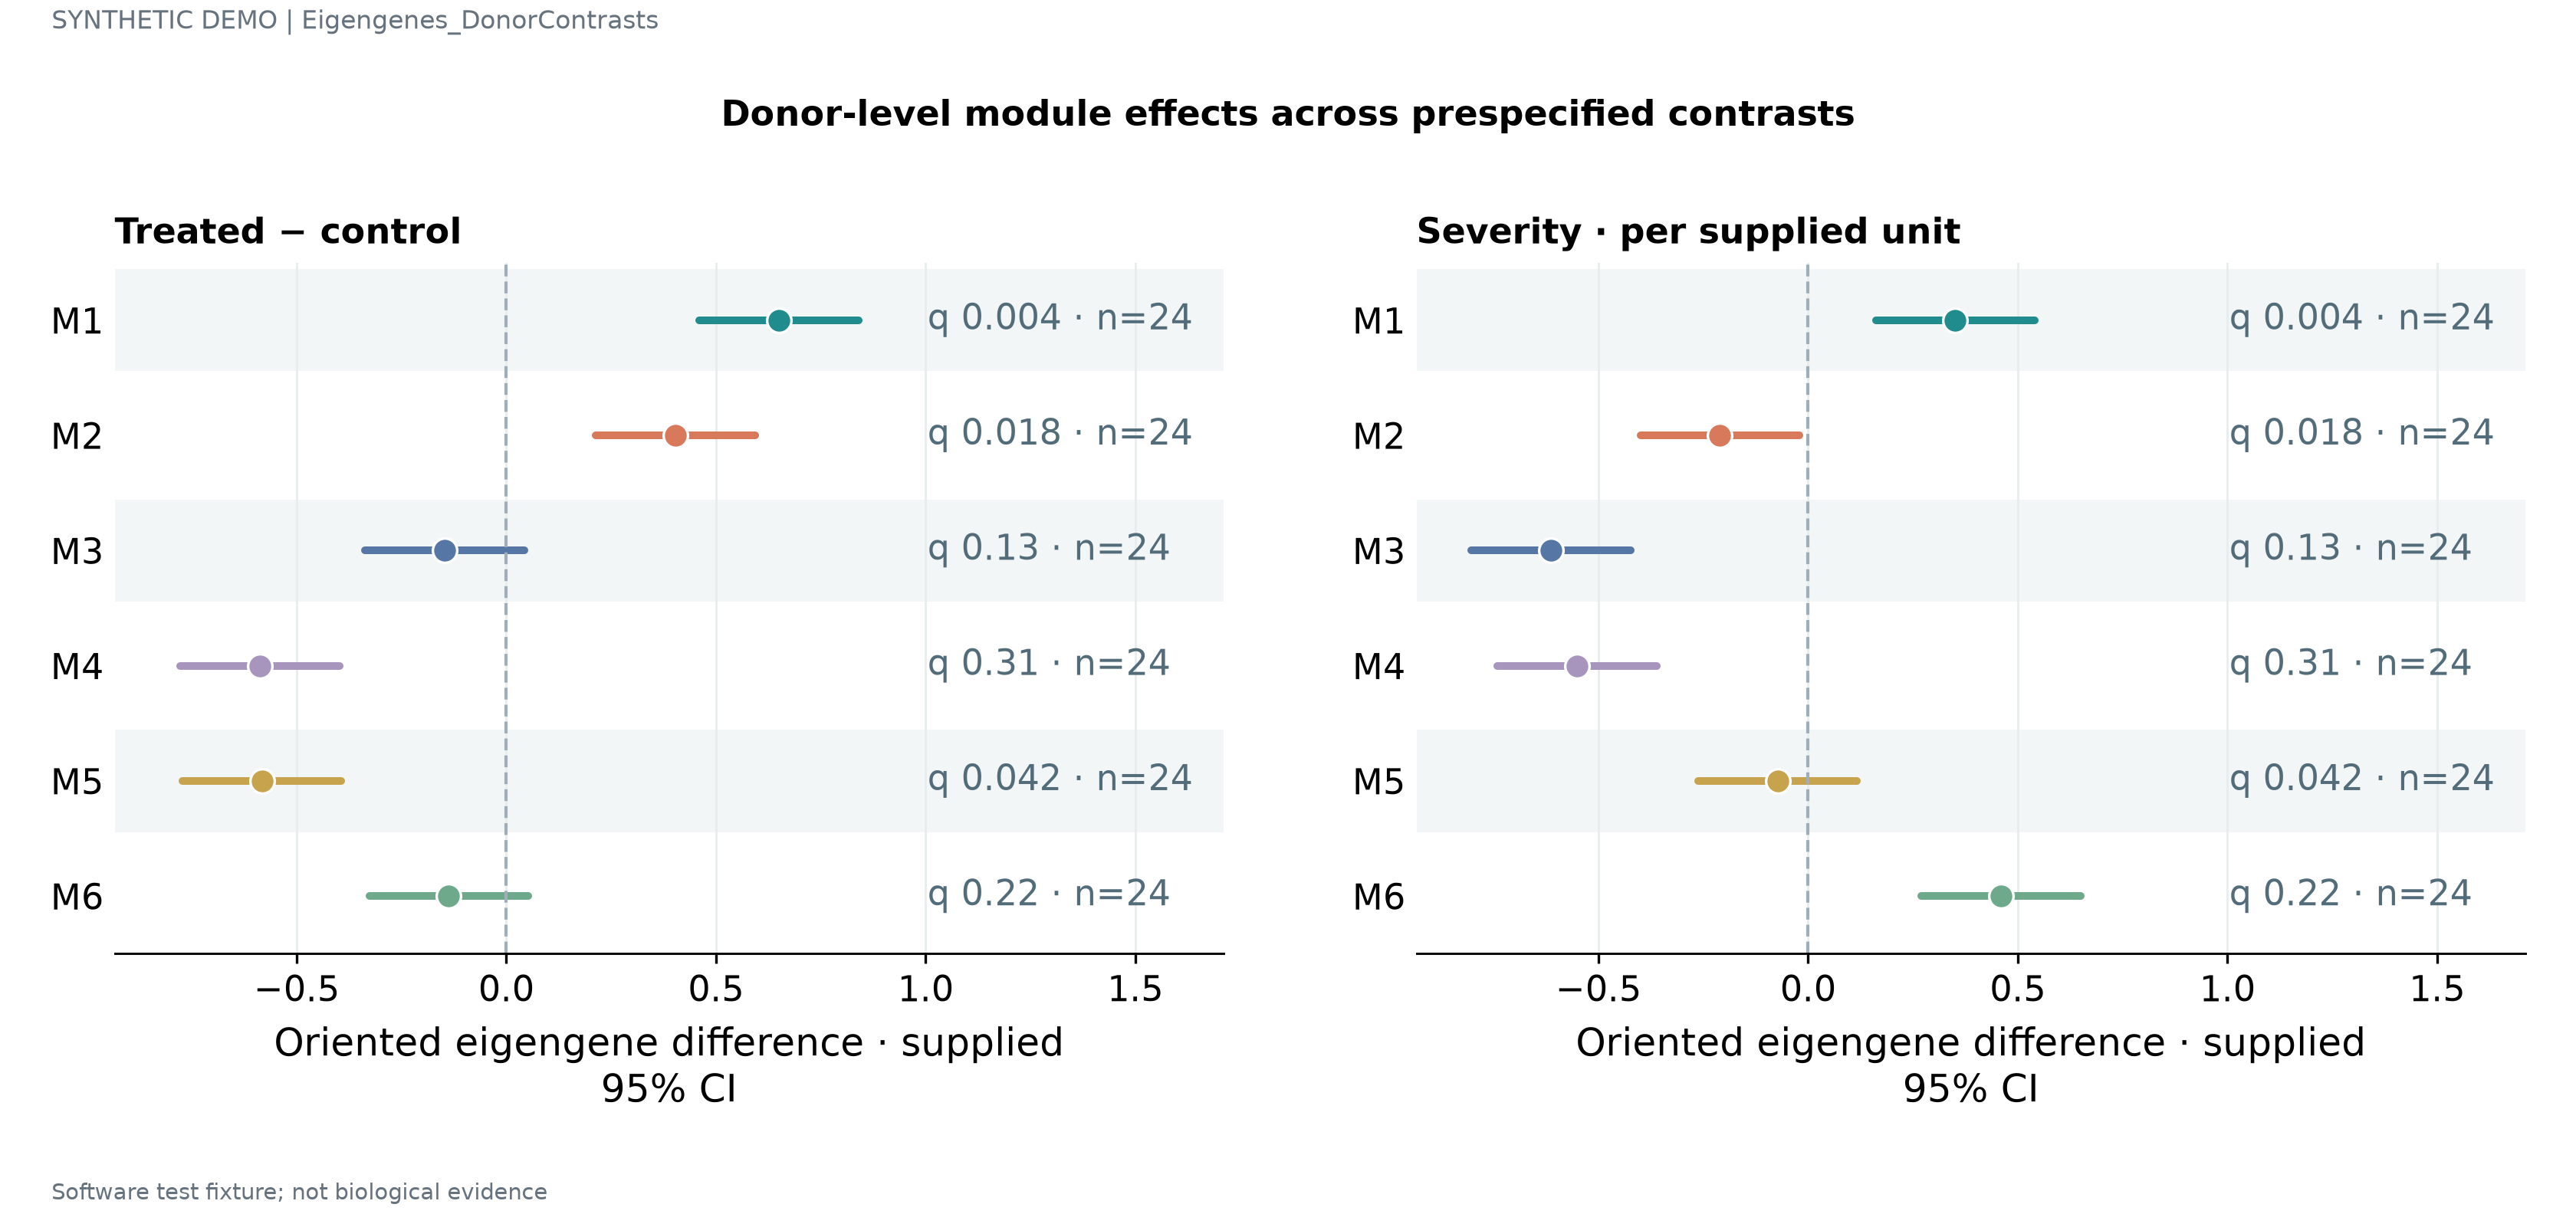

The table this chart was drawn from, first rows:
module	contrast	estimate	lower	upper	q	n
M1	Treated − control	0.65	0.46	0.84	0.004	24
M2	Treated − control	0.404	0.214	0.594	0.018	24
M3	Treated − control	-0.1477	-0.3377	0.04232	0.13	24
M4	Treated − control	-0.5876	-0.7776	-0.3976	0.31	24
M5	Treated − control	-0.5829	-0.7729	-0.3929	0.042	24
M6	Treated − control	-0.137	-0.327	0.05298	0.22	24
M1	Severity · per supplied unit	0.3512	0.1612	0.5412	0.004	24
M2	Severity · per supplied unit	-0.2101	-0.4001	-0.02014	0.018	24
M3	Severity · per supplied unit	-0.6124	-0.8024	-0.4224	0.13	24
M4	Severity · per supplied unit	-0.5513	-0.7413	-0.3613	0.31	24
M5	Severity · per supplied unit	-0.0729	-0.2629	0.1171	0.042	24
M6	Severity · per supplied unit	0.4606	0.2706	0.6506	0.22	24
